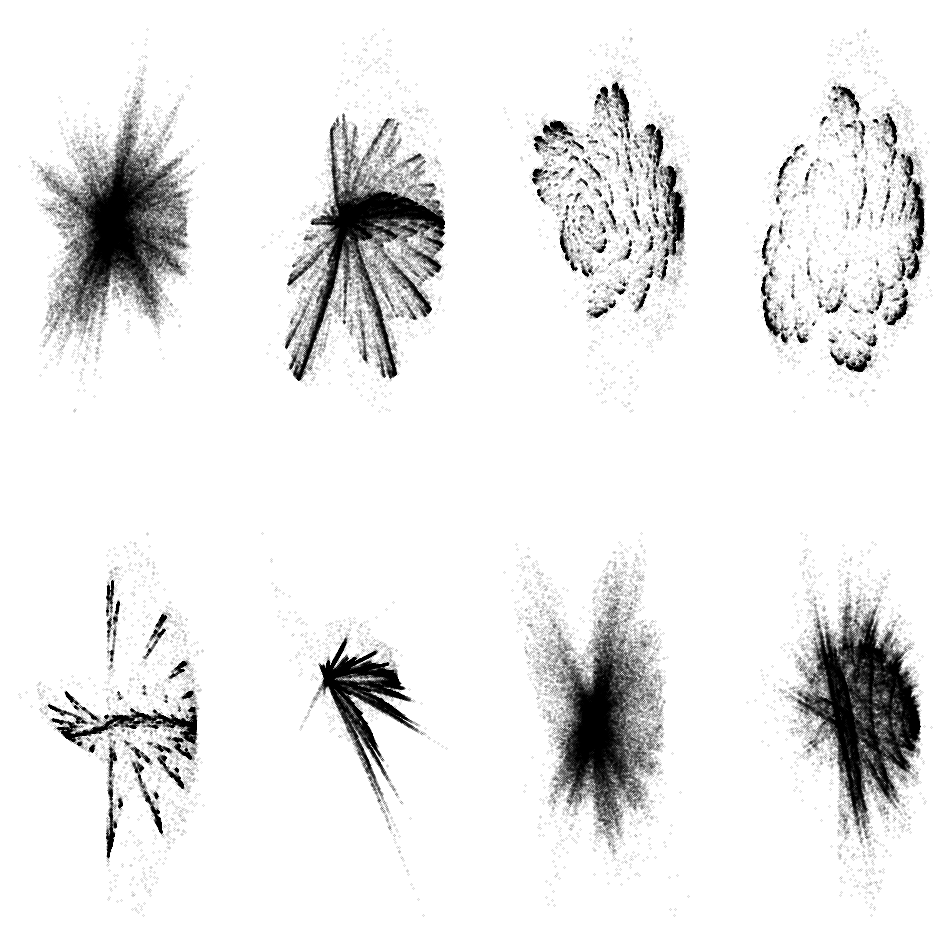

Reproduce this figure in Python.
import numpy as np
import matplotlib.pyplot as plt

# Parameters
n_Points = 100
n_PointsInSpace = 500
numberOfTransforms = 4
numberOfImages = 8

# ----------------------------------------------
# Define transformation function types
# ----------------------------------------------
rand = lambda : (np.random.rand()*2)-1
class Linear():
    def __init__(self):
        self.a, self.b, self.c, self.d = rand(), rand(), rand(), rand()
    def transform(self, px, py):
        return (self.a * px + np.sin(self.b * py), self.c * px + self.d * py)

class ComplexSquare():
    def transform(self, px, py):
        z = complex(px, py)
        z2 = np.sqrt(z)
        return z2.real, z2.imag
'''see Modeling and Rendering of Nonlinear Iterated Function Systems'''

class Mobius():
    def __init__(self):
        self.a, self.b, self.c, self.d = rand(), rand(), rand(), rand()
    def transform(self, px, py):
        z = complex(px, py)
        z2 = (self.a*z + self.b) / (self.c*z + self.d) 
        return z2.real, z2.imag


# ----------------------------------------------
# Use Iterated Function System to iteratively produce images
# ----------------------------------------------
plt.figure(figsize=(12,12)) # Initialise figure

# Iterate over number of images wanted
for image in range(numberOfImages):
    print('Generating image %s...' % (image+1))

    # Get transforms
    transforms = [np.random.choice([ComplexSquare(), Linear()]) for i in range(numberOfTransforms)]

    # Iterate through points in space
    points = []
    for i in range(n_PointsInSpace):
        # Select input coordinates
        px = rand()
        py = rand()

        # Iteratively apply transformation functions
        for j in range(n_Points):

            # Choose transform
            t = np.random.choice(transforms)

            # Apply transform (and save result)
            px,py = t.transform(px,py)
            points.append([px,py])

    # Plot collect of all transformed points
    pointsArray = np.array(points)
    plt.subplot(2,4,image+1)
    plt.scatter(pointsArray[:,0], pointsArray[:,1], c='black', s=.01)
    plt.axis('off')

plt.show()